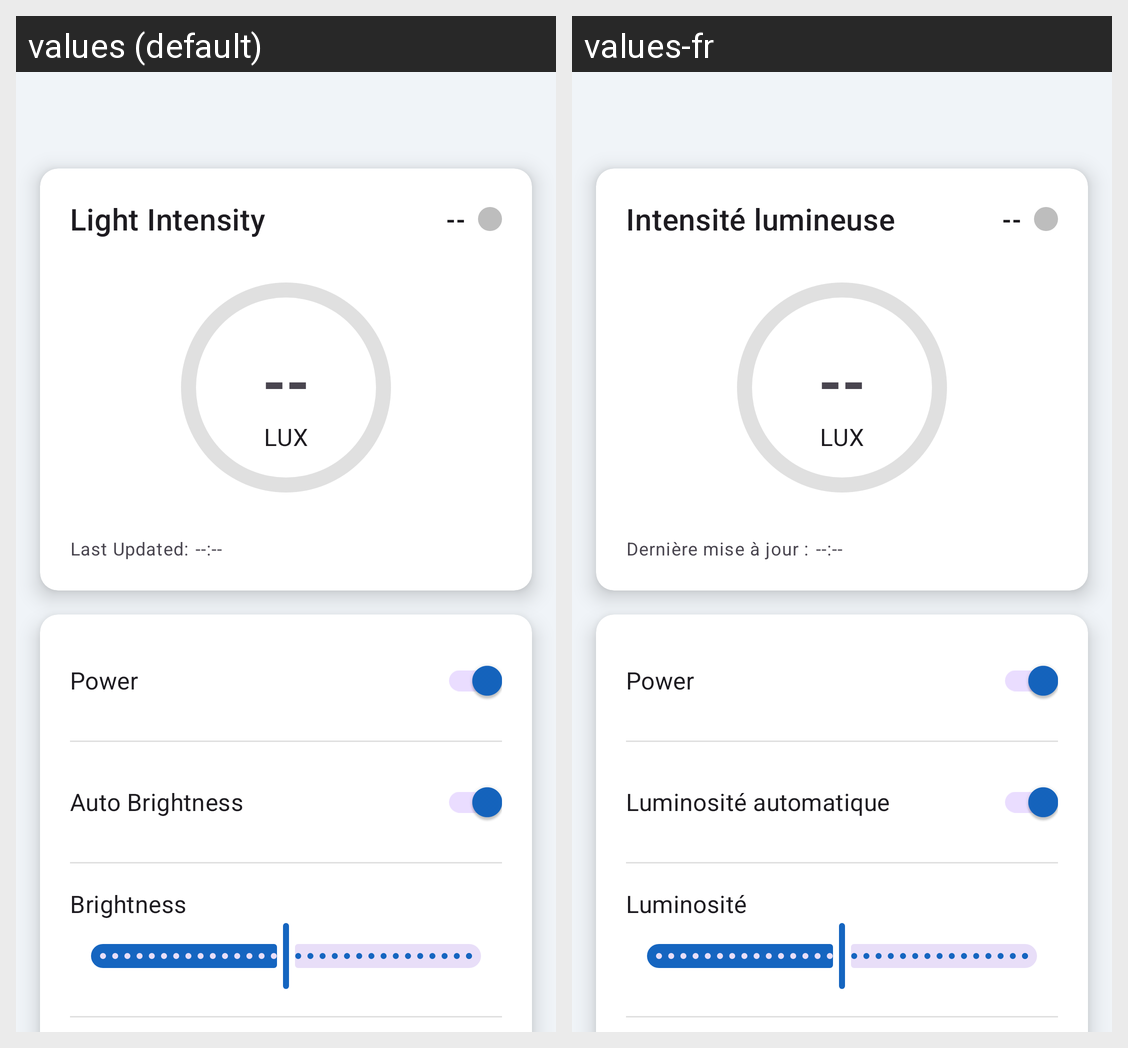

For this localized Android screen grid, give each drawn string resource with its value in every locale shown.
Android screen res/layout/fragment_light.xml rendered under 2 locales, left to right: values (default), values-fr. Device: Nexus 5 (rendered at 1080×1920; each locale shown at half size, 540×960, under a caption strip naming it); theme Theme.LIFE_EnvironmentalSolution.
Strings drawn on this screen, with the default value and each locale's value (text and hints the layout hard-codes, and strings that could not be matched under every locale, appear in the picture but are not listed):

light_intensity
  values: Light Intensity
  values-fr: Intensité lumineuse

lux
  values: LUX
  values-fr: LUX

last_updated
  values: Last Updated:
  values-fr: Dernière mise à jour :

auto_brightness
  values: Auto Brightness
  values-fr: Luminosité automatique

brightness
  values: Brightness
  values-fr: Luminosité
